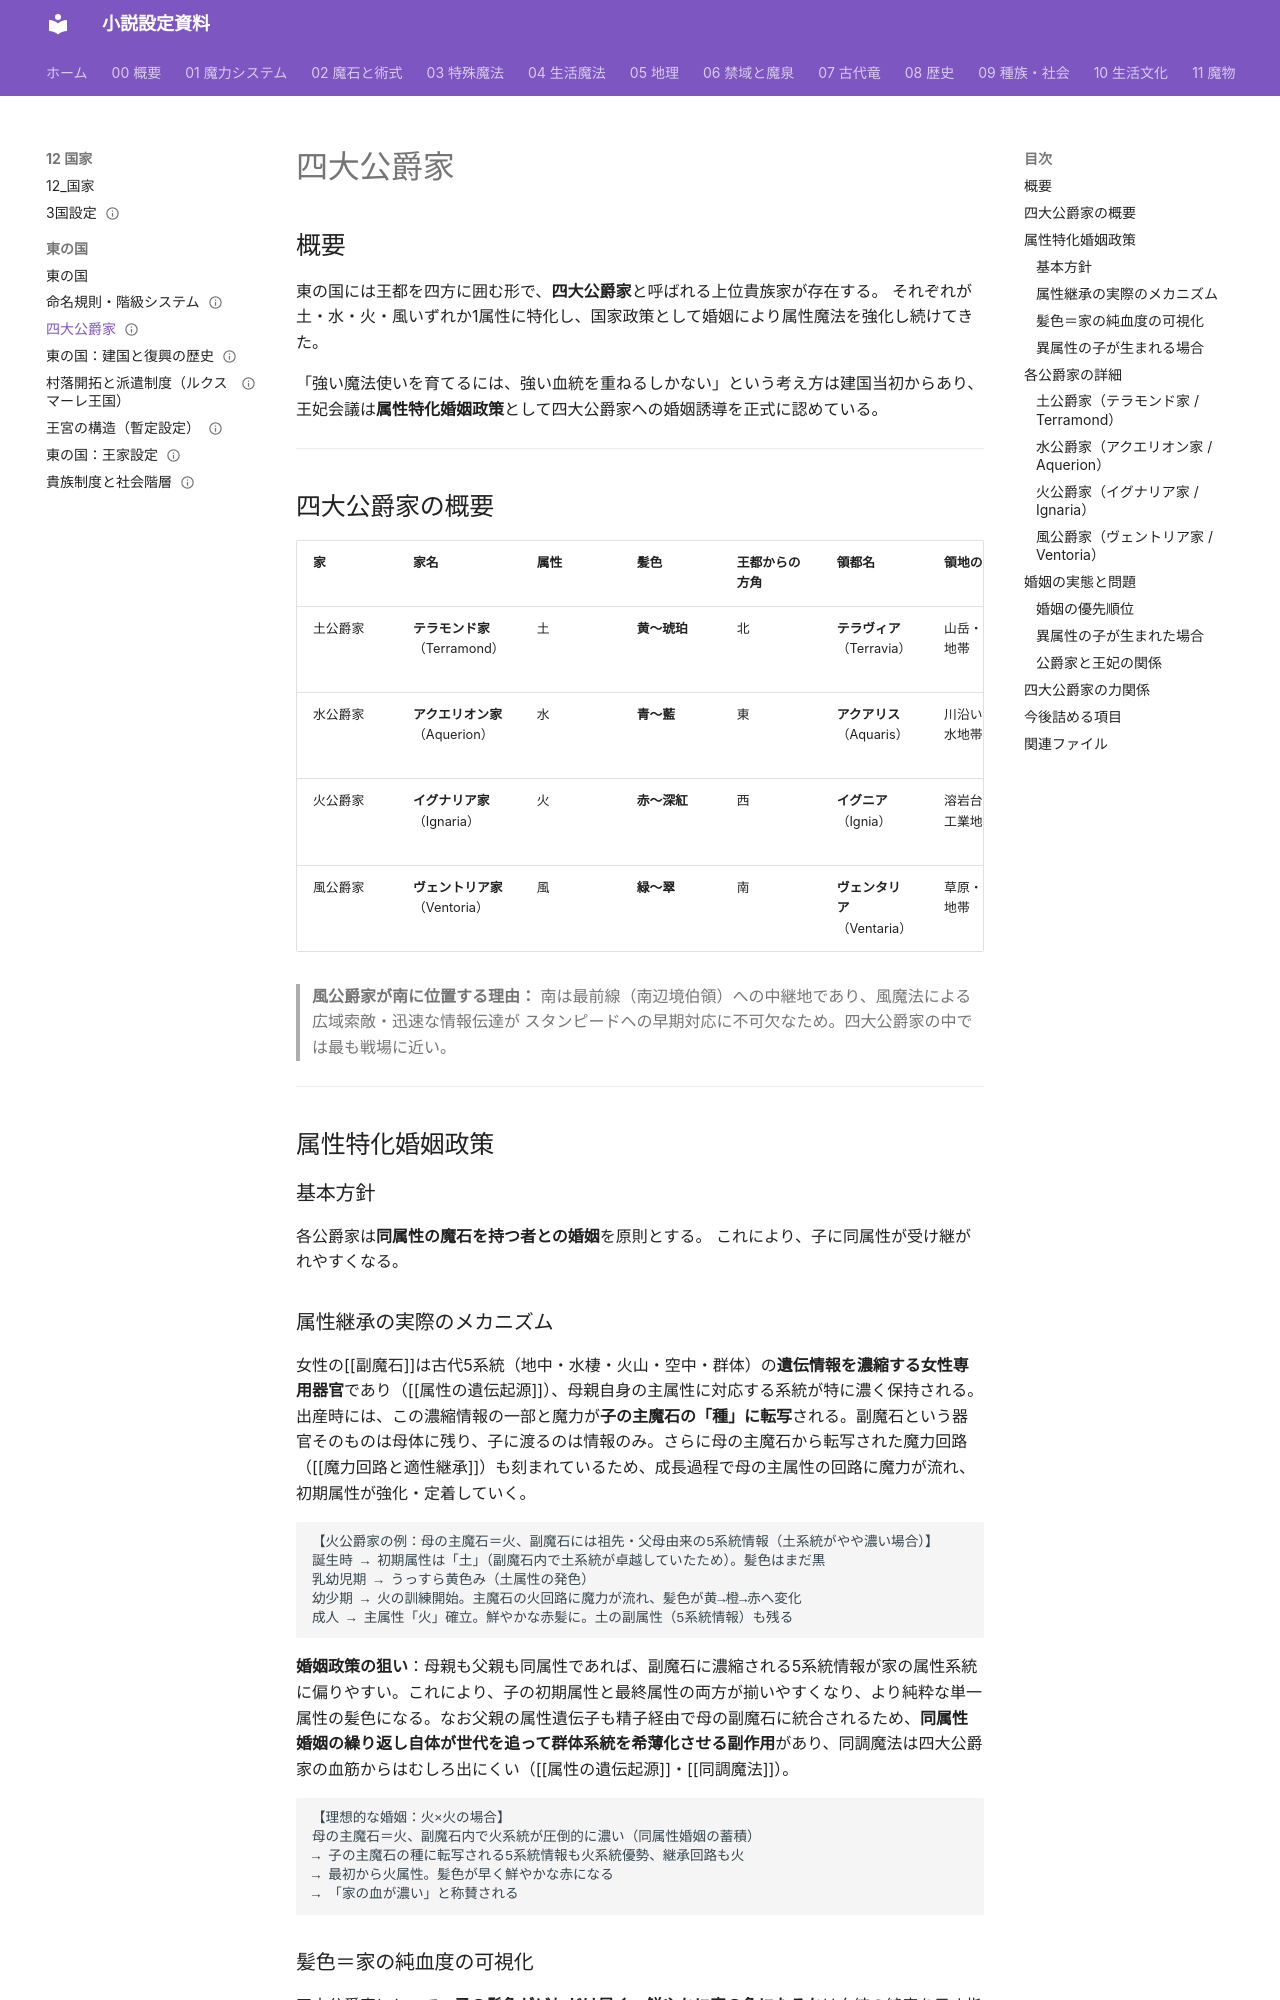

repository: annachloe2025/shosetu · page: 12_国家/東の国/四大公爵家/index.html · generator: mkdocs

---
type: 国家/東の国
aliases: [四大公爵家]
tags:
  - 国家/東の国
status: 設計中
---
# 四大公爵家

## 概要

東の国には王都を四方に囲む形で、**四大公爵家**と呼ばれる上位貴族家が存在する。
それぞれが土・水・火・風いずれか1属性に特化し、国家政策として婚姻により属性魔法を強化し続けてきた。

「強い魔法使いを育てるには、強い血統を重ねるしかない」という考え方は建国当初からあり、
王妃会議は**属性特化婚姻政策**として四大公爵家への婚姻誘導を正式に認めている。

---

## 四大公爵家の概要

| 家 | 家名 | 属性 | 髪色 | 王都からの方角 | 領都名 | 領地の地形 | 主な役割 |
|----|------|------|------|--------------|--------|-----------|---------|
| 土公爵家 | **テラモンド家**（Terramond） | 土 | **黄〜琥珀** | 北 | **テラヴィア**（Terravia） | 山岳・鉱山地帯 | 城塞建設・資源供給・防衛拠点 |
| 水公爵家 | **アクエリオン家**（Aquerion） | 水 | **青〜藍** | 東 | **アクアリス**（Aquaris） | 川沿い・湖水地帯 | 治癒・農業支援・水路整備 |
| 火公爵家 | **イグナリア家**（Ignaria） | 火 | **赤〜深紅** | 西 | **イグニア**（Ignia） | 溶岩台地・工業地帯 | 攻撃戦力・武器鍛冶・製錬 |
| 風公爵家 | **ヴェントリア家**（Ventoria） | 風 | **緑〜翠** | 南 | **ヴェンタリア**（Ventaria） | 草原・丘陵地帯 | 斥候・情報伝達・南方防衛 |

> **風公爵家が南に位置する理由：**
> 南は最前線（南辺境伯領）への中継地であり、風魔法による広域索敵・迅速な情報伝達が
> スタンピードへの早期対応に不可欠なため。四大公爵家の中では最も戦場に近い。

---

## 属性特化婚姻政策

### 基本方針

各公爵家は**同属性の魔石を持つ者との婚姻**を原則とする。
これにより、子に同属性が受け継がれやすくなる。
